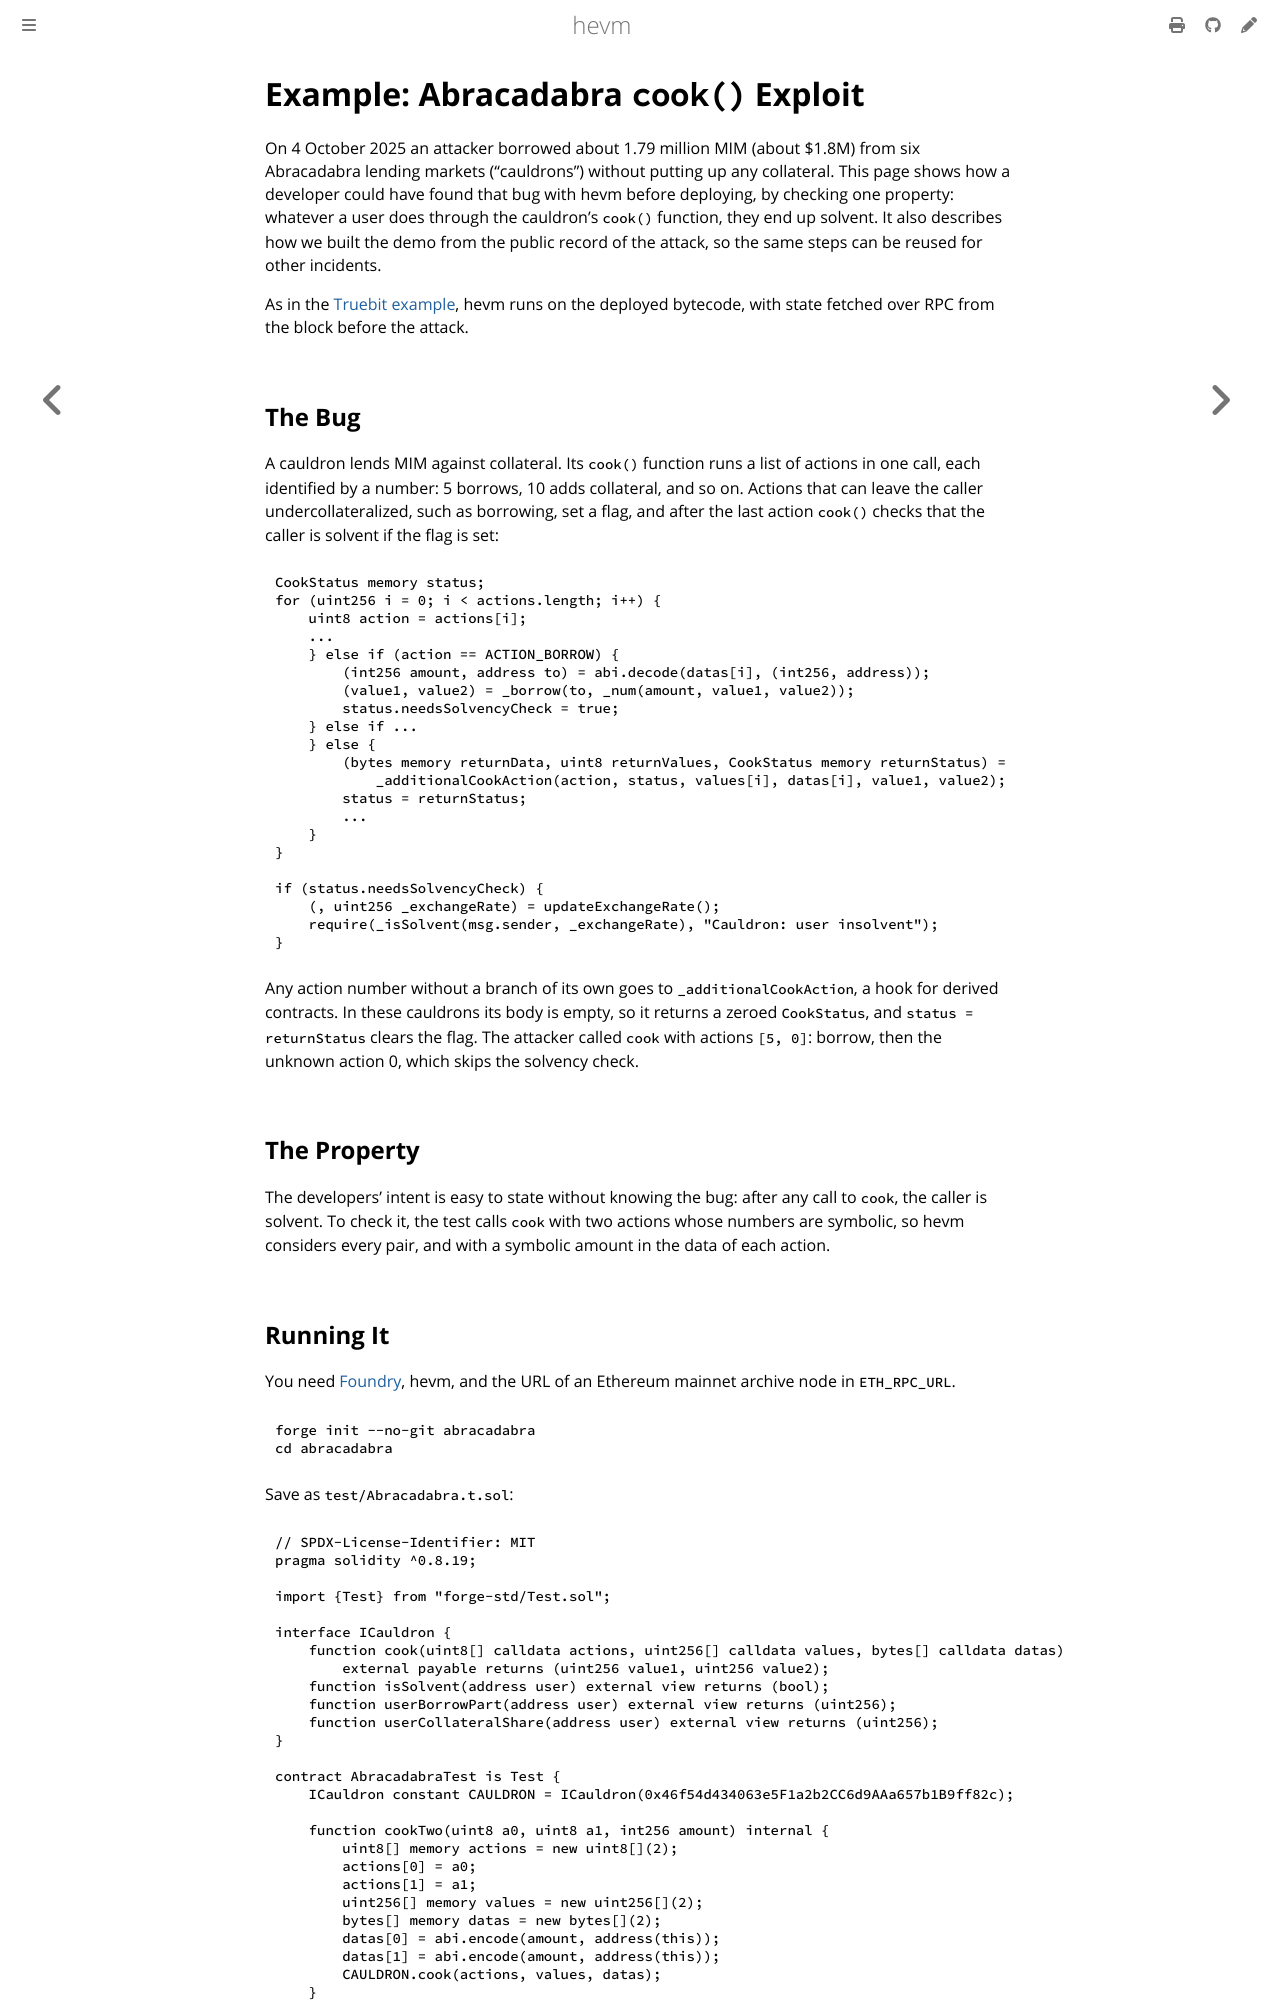

repository: argotorg/hevm · page: exploit-tutorial2.html · generator: mdbook

# Example: Abracadabra `cook()` Exploit

On 4 October 2025 an attacker borrowed about 1.79 million MIM (about $1.8M)
from six Abracadabra lending markets ("cauldrons") without putting up any
collateral. This page shows how a developer could have found that bug with
hevm before deploying, by checking one property: whatever a user does through
the cauldron's `cook()` function, they end up solvent. It also describes how
we built the demo from the public record of the attack, so the same steps can
be reused for other incidents.

As in the [Truebit example](./exploit-tutorial.md), hevm runs on the deployed
bytecode, with state fetched over RPC from the block before the attack.

## The Bug

A cauldron lends MIM against collateral. Its `cook()` function runs a list of
actions in one call, each identified by a number: 5 borrows, 10 adds
collateral, and so on. Actions that can leave the caller undercollateralized,
such as borrowing, set a flag, and after the last action `cook()` checks that
the caller is solvent if the flag is set:

```solidity
CookStatus memory status;
for (uint256 i = 0; i < actions.length; i++) {
    uint8 action = actions[i];
    ...
    } else if (action == ACTION_BORROW) {
        (int256 amount, address to) = abi.decode(datas[i], (int256, address));
        (value1, value2) = _borrow(to, _num(amount, value1, value2));
        status.needsSolvencyCheck = true;
    } else if ...
    } else {
        (bytes memory returnData, uint8 returnValues, CookStatus memory returnStatus) =
            _additionalCookAction(action, status, values[i], datas[i], value1, value2);
        status = returnStatus;
        ...
    }
}

if (status.needsSolvencyCheck) {
    (, uint256 _exchangeRate) = updateExchangeRate();
    require(_isSolvent(msg.sender, _exchangeRate), "Cauldron: user insolvent");
}
```

Any action number without a branch of its own goes to `_additionalCookAction`,
a hook for derived contracts. In these cauldrons its body is empty, so it
returns a zeroed `CookStatus`, and `status = returnStatus` clears the flag. The
attacker called `cook` with actions `[5, 0]`: borrow, then the unknown action 0,
which skips the solvency check.

## The Property

The developers' intent is easy to state without knowing the bug: after any
call to `cook`, the caller is solvent. To check it, the test calls `cook` with
two actions whose numbers are symbolic, so hevm considers every pair, and with
a symbolic amount in the data of each action.
